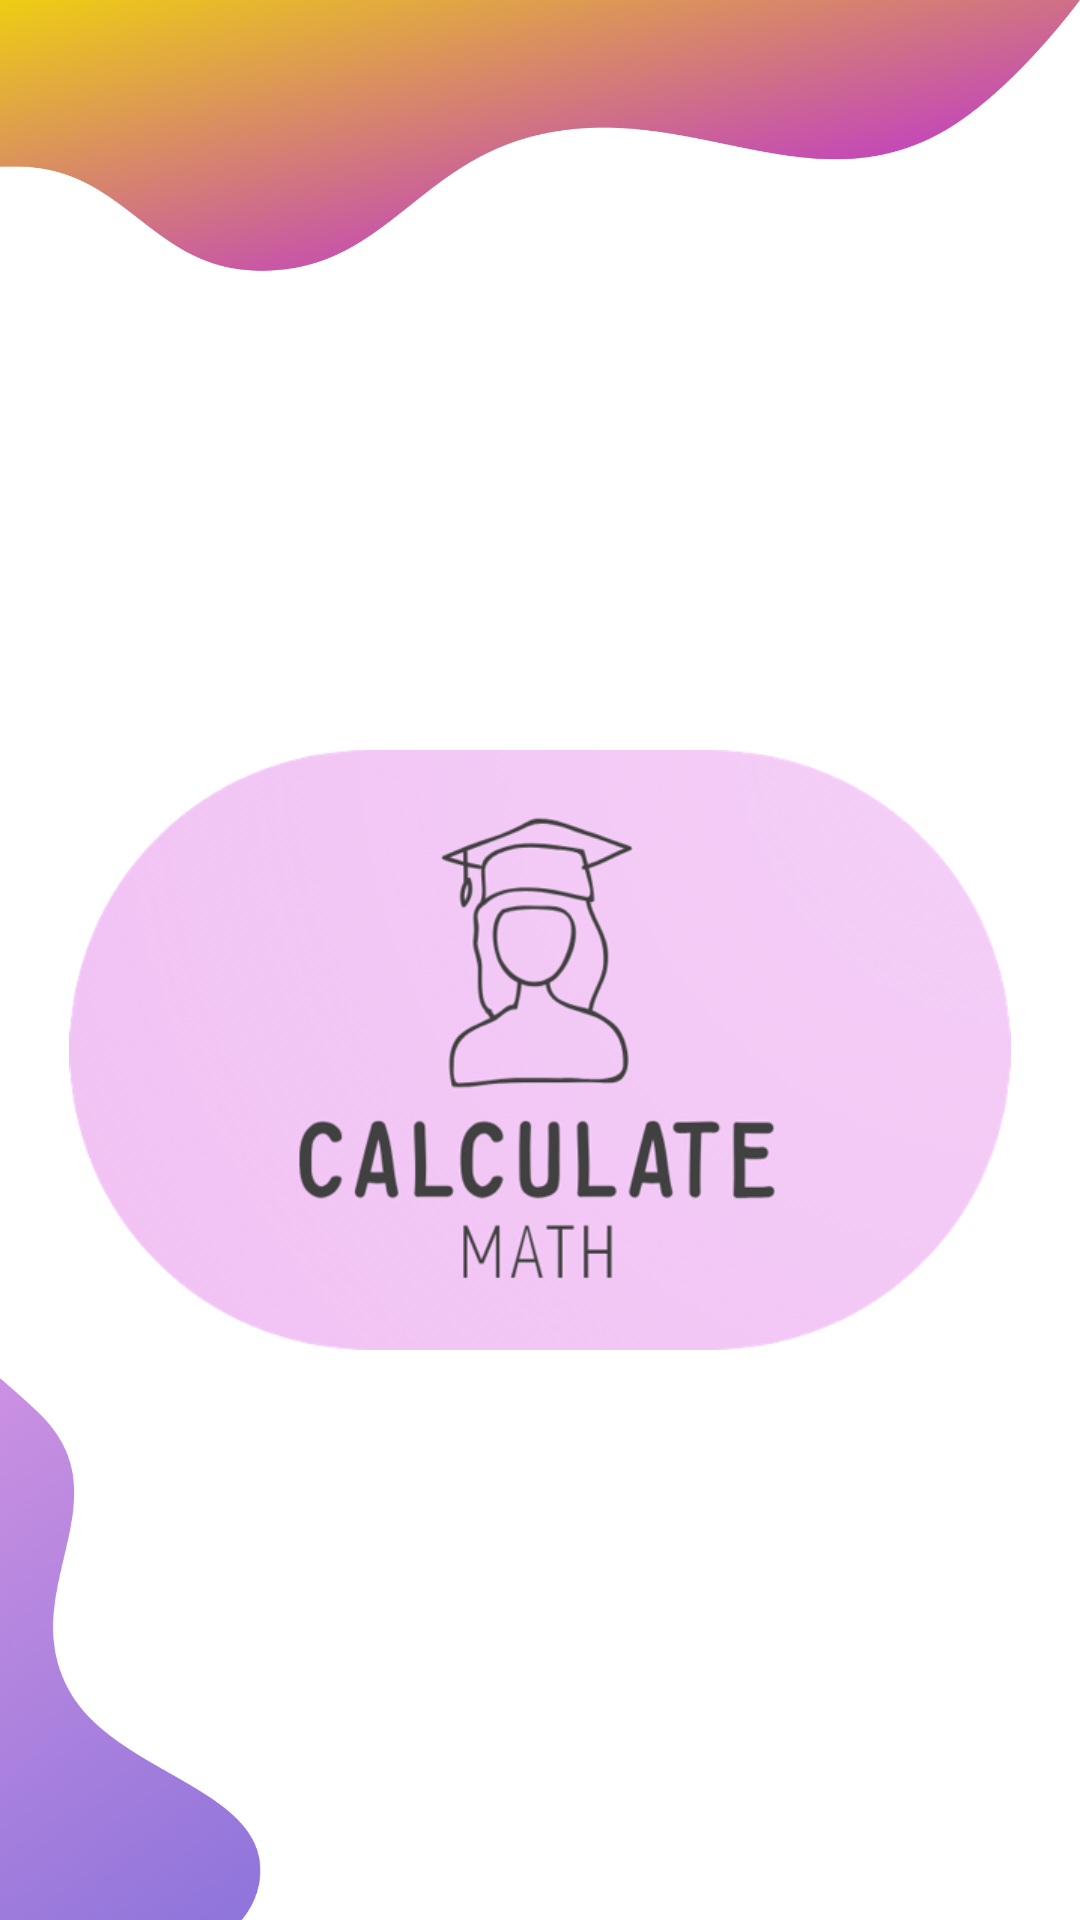

Write the Android layout XML for this screen, with the resource values it uses.
<!-- AndroidManifest.xml: application theme Theme.UTS -->
<!-- res/layout/fragment_f_home.xml -->
<?xml version="1.0" encoding="utf-8"?>
<FrameLayout xmlns:android="http://schemas.android.com/apk/res/android"
    xmlns:tools="http://schemas.android.com/tools"
    android:layout_width="match_parent"
    android:layout_height="match_parent"
    android:background="@drawable/bg"
    tools:context=".FHome">

    <ImageView
        android:alpha="0.8"
        android:layout_width="match_parent"
        android:layout_height="200dp"
        android:layout_marginTop="250dp"
        android:src="@drawable/iconfirst"/>

</FrameLayout>
<!-- resources referenced by this layout -->
<resources>
  <!-- drawable bg: jpg bitmap (drawable, 274357 bytes) -->
  <!-- drawable iconfirst: png bitmap (drawable, 103468 bytes) -->
  <style name="Theme.UTS" parent="Base.Theme.UTS" />
  <style name="Base.Theme.UTS" parent="Theme.Material3.DayNight.NoActionBar">
          
          
          <item name="colorPrimary">@color/navcolor</item>
      </style>
  <color name="navcolor">#EC85A8</color>
</resources>
